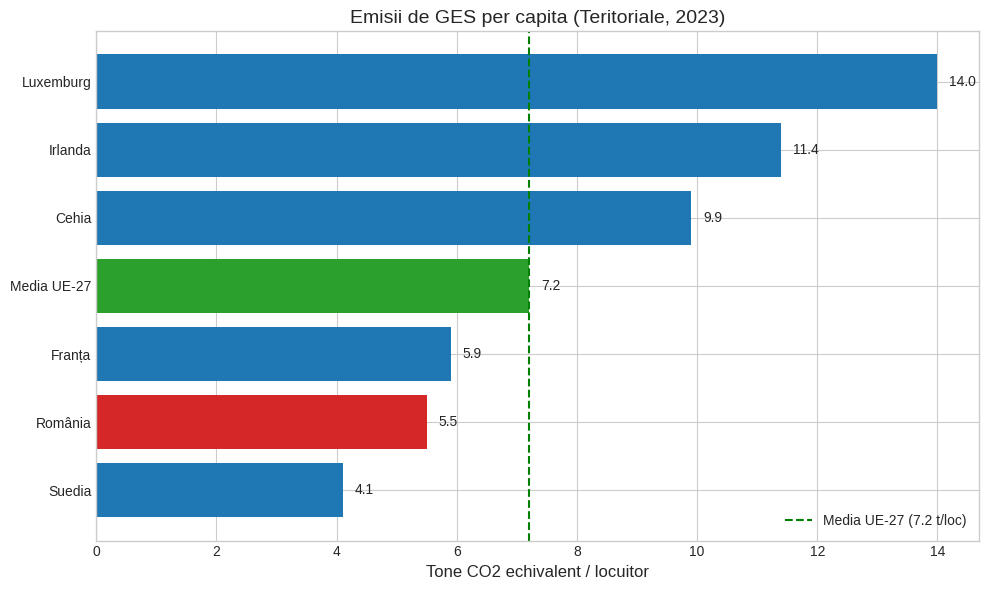
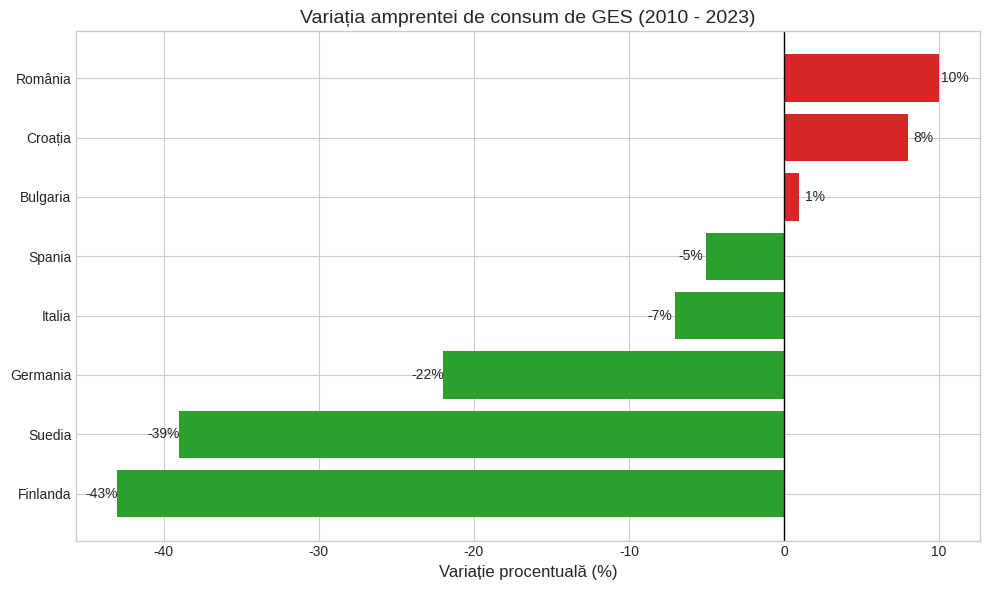
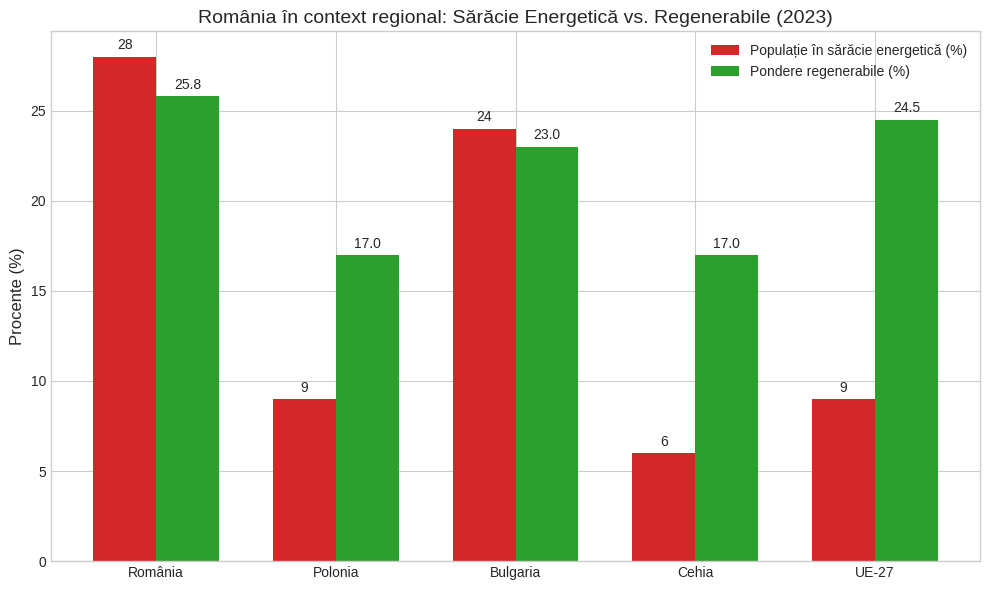

Here is the Python script that generated these plots, in order:
import pandas as pd
import matplotlib.pyplot as plt
import seaborn as sns


plt.style.use('seaborn-v0_8-whitegrid')

data_emisii = {
    'Țară': ['Luxemburg', 'Irlanda', 'Cehia', 'Media UE-27', 'Franța', 'România', 'Suedia'],
    'Emisii (t CO2e/loc)': [14.0, 11.4, 9.9, 7.2, 5.9, 5.5, 4.1]
}
df_emisii = pd.DataFrame(data_emisii).sort_values(by='Emisii (t CO2e/loc)', ascending=True)

plt.figure(figsize=(10, 6))
colors = ['#d62728' if x == 'România' else '#2ca02c' if x == 'Media UE-27' else '#1f77b4' for x in df_emisii['Țară']]
bars = plt.barh(df_emisii['Țară'], df_emisii['Emisii (t CO2e/loc)'], color=colors)
plt.axvline(x=7.2, color='green', linestyle='--', label='Media UE-27 (7.2 t/loc)')

plt.title('Emisii de GES per capita (Teritoriale, 2023)', fontsize=14)
plt.xlabel('Tone CO2 echivalent / locuitor', fontsize=12)

for bar in bars:
    plt.text(bar.get_width() + 0.2, bar.get_y() + bar.get_height()/2,
             f'{bar.get_width()}', va='center', ha='left')
plt.legend()
plt.tight_layout()
plt.savefig('emisii_per_capita.png', dpi=300)
plt.close()

data_amprenta = {
    'Țară': ['România', 'Croația', 'Bulgaria', 'Spania', 'Italia', 'Germania', 'Suedia', 'Finlanda'],
    'Variație (%)': [10, 8, 1, -5, -7, -22, -39, -43]
}
df_amprenta = pd.DataFrame(data_amprenta).sort_values(by='Variație (%)', ascending=True)

plt.figure(figsize=(10, 6))
colors_amprenta = ['#d62728' if x > 0 else '#2ca02c' for x in df_amprenta['Variație (%)']]
bars_amprenta = plt.barh(df_amprenta['Țară'], df_amprenta['Variație (%)'], color=colors_amprenta)
plt.axvline(x=0, color='black', linewidth=1)

plt.title('Variația amprentei de consum de GES (2010 - 2023)', fontsize=14)
plt.xlabel('Variație procentuală (%)', fontsize=12)

for bar in bars_amprenta:
    val = bar.get_width()
    offset = 1 if val > 0 else -1
    plt.text(val + offset, bar.get_y() + bar.get_height()/2,
             f'{val}%', va='center', ha='center' if val > 0 else 'center')
plt.tight_layout()
plt.savefig('variatie_amprenta.png', dpi=300)
plt.close()

data_regiune = {
    'Regiune': ['România', 'Polonia', 'Bulgaria', 'Cehia', 'UE-27'],
    'Sărăcie energetică (%)': [28, 9, 24, 6, 9],
    'Regenerabile (%)': [25.8, 17, 23, 17, 24.5]
}
df_regiune = pd.DataFrame(data_regiune)

x = range(len(df_regiune['Regiune']))
width = 0.35

fig, ax = plt.subplots(figsize=(10, 6))
rects1 = ax.bar([i - width/2 for i in x], df_regiune['Sărăcie energetică (%)'], width, label='Populație în sărăcie energetică (%)', color='#d62728')
rects2 = ax.bar([i + width/2 for i in x], df_regiune['Regenerabile (%)'], width, label='Pondere regenerabile (%)', color='#2ca02c')

ax.set_ylabel('Procente (%)', fontsize=12)
ax.set_title('România în context regional: Sărăcie Energetică vs. Regenerabile (2023)', fontsize=14)
ax.set_xticks(x)
ax.set_xticklabels(df_regiune['Regiune'])
ax.legend()

def autolabel(rects):
    for rect in rects:
        height = rect.get_height()
        ax.annotate(f'{height}',
                    xy=(rect.get_x() + rect.get_width() / 2, height),
                    xytext=(0, 3),
                    textcoords="offset points",
                    ha='center', va='bottom')

autolabel(rects1)
autolabel(rects2)

plt.tight_layout()
plt.savefig('comparatie_regionala.png', dpi=300)
plt.close()
